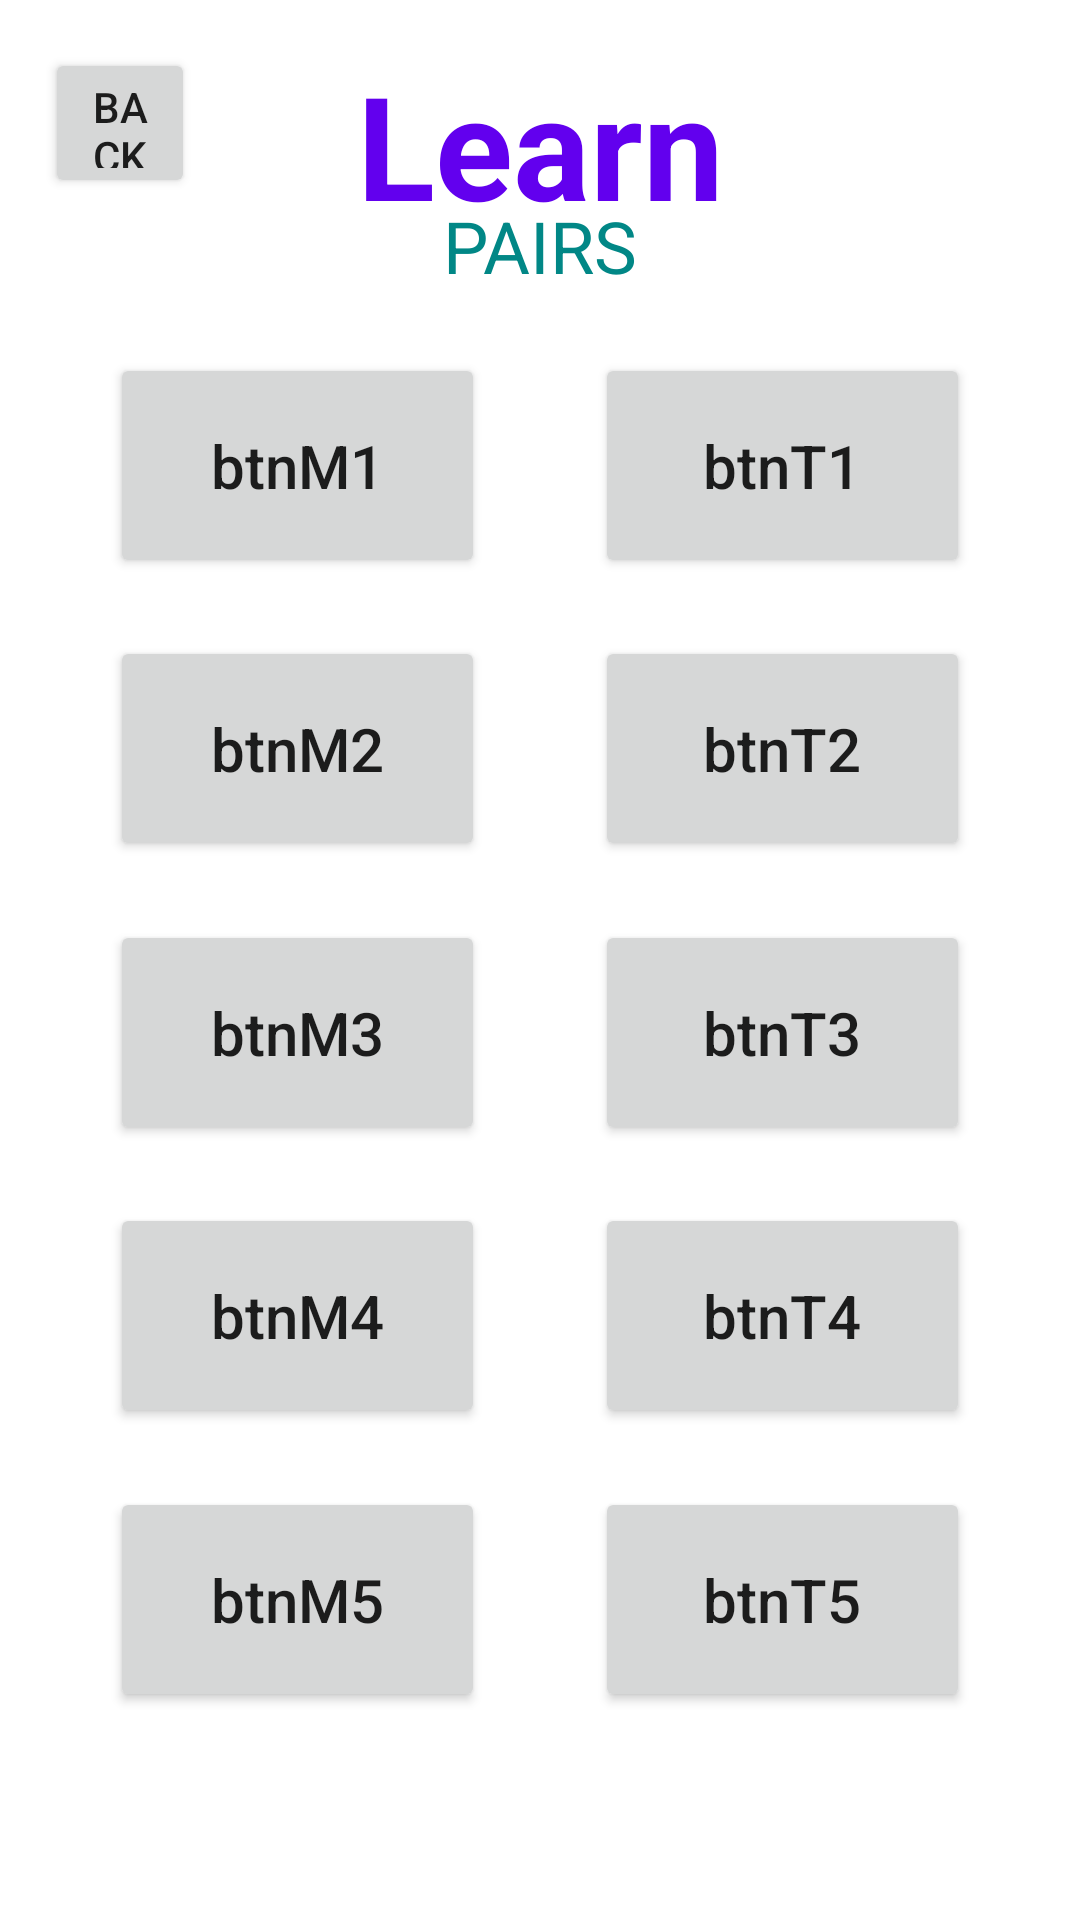

The Android layout XML behind this screen, and the referenced resources:
<!-- AndroidManifest.xml: application theme Theme.MORSE -->
<!-- res/layout/fragment_learn_pair.xml -->
<?xml version="1.0" encoding="utf-8"?>
<androidx.constraintlayout.widget.ConstraintLayout xmlns:android="http://schemas.android.com/apk/res/android"
    xmlns:app="http://schemas.android.com/apk/res-auto"
    xmlns:tools="http://schemas.android.com/tools"
    android:id="@+id/frameLayout2"
    android:layout_width="match_parent"
    android:layout_height="match_parent"
    tools:context=".ui.learn.pair.LearnPairFragment"
    tools:ignore="HardcodedText">

    
    <TextView
        android:id="@+id/title_Learn_2"
        android:layout_width="wrap_content"
        android:layout_height="wrap_content"
        android:layout_marginTop="16dp"
        android:text="@string/learn"
        android:textColor="?attr/colorPrimary"
        android:textSize="48sp"
        android:textStyle="bold"
        app:layout_constraintEnd_toEndOf="parent"
        app:layout_constraintStart_toStartOf="parent"
        app:layout_constraintTop_toTopOf="parent" />

    <TextView
        android:id="@+id/subtitle_Learn_2"
        android:layout_width="wrap_content"
        android:layout_height="wrap_content"
        android:layout_marginTop="-15dp"
        android:text="@string/pairs"
        android:textColor="?attr/colorSecondaryVariant"
        android:textSize="24sp"
        app:layout_constraintEnd_toEndOf="parent"
        app:layout_constraintStart_toStartOf="parent"
        app:layout_constraintTop_toBottomOf="@+id/title_Learn_2" />
    

    

    <Button
        android:id="@+id/btnM1"
        android:layout_width="125dp"
        android:layout_height="75dp"
        android:text="btnM1"
        android:textAllCaps="false"
        android:textSize="20sp"
        app:layout_constraintBottom_toTopOf="@+id/btnM2"
        app:layout_constraintEnd_toStartOf="@+id/btnT1"
        app:layout_constraintHorizontal_bias="0.5"
        app:layout_constraintStart_toStartOf="parent"
        app:layout_constraintTop_toBottomOf="@+id/subtitle_Learn_2" />

    <Button
        android:id="@+id/btnM2"
        android:layout_width="125dp"
        android:layout_height="75dp"
        android:text="btnM2"
        android:textAllCaps="false"
        android:textSize="20sp"
        app:layout_constraintBottom_toTopOf="@+id/btnM3"
        app:layout_constraintEnd_toStartOf="@+id/btnT2"
        app:layout_constraintHorizontal_bias="0.5"
        app:layout_constraintStart_toStartOf="parent"
        app:layout_constraintTop_toBottomOf="@+id/btnM1" />

    <Button
        android:id="@+id/btnM3"
        android:layout_width="125dp"
        android:layout_height="75dp"
        android:text="btnM3"
        android:textAllCaps="false"
        android:textSize="20sp"
        app:layout_constraintBottom_toTopOf="@+id/btnM4"
        app:layout_constraintEnd_toStartOf="@+id/btnT3"
        app:layout_constraintHorizontal_bias="0.5"
        app:layout_constraintStart_toStartOf="parent"
        app:layout_constraintTop_toBottomOf="@+id/btnM2" />

    <Button
        android:id="@+id/btnM4"
        android:layout_width="125dp"
        android:layout_height="75dp"
        android:text="btnM4"
        android:textAllCaps="false"
        android:textSize="20sp"
        app:layout_constraintBottom_toTopOf="@+id/btnM5"
        app:layout_constraintEnd_toStartOf="@+id/btnT4"
        app:layout_constraintHorizontal_bias="0.5"
        app:layout_constraintStart_toStartOf="parent"
        app:layout_constraintTop_toBottomOf="@+id/btnM3" />

    <Button
        android:id="@+id/btnM5"
        android:layout_width="125dp"
        android:layout_height="75dp"
        android:layout_marginBottom="50dp"
        android:text="btnM5"
        android:textAllCaps="false"
        android:textSize="20sp"
        app:layout_constraintBottom_toBottomOf="parent"
        app:layout_constraintEnd_toStartOf="@+id/btnT5"
        app:layout_constraintHorizontal_bias="0.5"
        app:layout_constraintStart_toStartOf="parent"
        app:layout_constraintTop_toBottomOf="@+id/btnM4" />

    

    

    


    <Button
        android:id="@+id/btnT3"
        android:layout_width="125dp"
        android:layout_height="75dp"
        android:text="btnT3"
        android:textAllCaps="false"
        android:textSize="20sp"
        app:layout_constraintBottom_toTopOf="@+id/btnT4"
        app:layout_constraintEnd_toEndOf="parent"
        app:layout_constraintHorizontal_bias="0.5"
        app:layout_constraintStart_toEndOf="@+id/btnM3"
        app:layout_constraintTop_toBottomOf="@+id/btnT2" />

    <Button
        android:id="@+id/btnT5"
        android:layout_width="125dp"
        android:layout_height="75dp"
        android:layout_marginBottom="50dp"
        android:text="btnT5"
        android:textAllCaps="false"
        android:textSize="20sp"
        app:layout_constraintBottom_toBottomOf="parent"
        app:layout_constraintEnd_toEndOf="parent"
        app:layout_constraintHorizontal_bias="0.5"
        app:layout_constraintStart_toEndOf="@+id/btnM5"
        app:layout_constraintTop_toBottomOf="@+id/btnT4" />

    <Button
        android:id="@+id/btnT4"
        android:layout_width="125dp"
        android:layout_height="75dp"
        android:text="btnT4"
        android:textAllCaps="false"
        android:textSize="20sp"
        app:layout_constraintBottom_toTopOf="@+id/btnT5"
        app:layout_constraintEnd_toEndOf="parent"
        app:layout_constraintHorizontal_bias="0.5"
        app:layout_constraintStart_toEndOf="@+id/btnM4"
        app:layout_constraintTop_toBottomOf="@+id/btnT3" />

    <Button
        android:id="@+id/btnT2"
        android:layout_width="125dp"
        android:layout_height="75dp"
        android:text="btnT2"
        android:textAllCaps="false"
        android:textSize="20sp"
        app:layout_constraintBottom_toTopOf="@+id/btnT3"
        app:layout_constraintEnd_toEndOf="parent"
        app:layout_constraintHorizontal_bias="0.5"
        app:layout_constraintStart_toEndOf="@+id/btnM2"
        app:layout_constraintTop_toBottomOf="@+id/btnT1" />

    <Button
        android:id="@+id/btnT1"
        android:layout_width="125dp"
        android:layout_height="75dp"
        android:text="btnT1"
        android:textAllCaps="false"
        android:textSize="20sp"
        app:layout_constraintBottom_toTopOf="@+id/btnT2"
        app:layout_constraintEnd_toEndOf="parent"
        app:layout_constraintHorizontal_bias="0.5"
        app:layout_constraintStart_toEndOf="@+id/btnM1"
        app:layout_constraintTop_toBottomOf="@+id/subtitle_Learn_2" />

    <Button
        android:id="@+id/backFromPair"
        android:layout_width="50dp"
        android:layout_height="50dp"
        android:layout_marginStart="15dp"
        android:layout_marginTop="16dp"
        android:text="@string/back"
        android:textAlignment="center"
        app:icon="?attr/actionModeCloseDrawable"
        app:iconGravity="textTop"
        app:iconSize="30dp"
        app:layout_constraintStart_toStartOf="parent"
        app:layout_constraintTop_toTopOf="parent" />


</androidx.constraintlayout.widget.ConstraintLayout>
<!-- resources referenced by this layout -->
<resources>
  <string name="back">Back</string>
  <string name="learn" translatable="false">Learn</string>
  <string name="pairs">PAIRS</string>
  <style name="Theme.MORSE" parent="Theme.MaterialComponents.DayNight.NoActionBar">
          
          <item name="colorPrimary">@color/purple_500</item>
          <item name="colorPrimaryVariant">@color/purple_700</item>
          <item name="colorOnPrimary">@color/white</item>
          
          <item name="colorSecondary">@color/teal_200</item>
          <item name="colorSecondaryVariant">@color/teal_700</item>
          <item name="colorOnSecondary">@color/black</item>
          
          <item name="android:statusBarColor">?attr/colorPrimaryVariant</item>
          
          <item name="colorTertiary">@android:color/holo_orange_dark</item>
          <item name="colorTertiaryContainer">@android:color/holo_red_dark</item>
          <item name="colorOnTertiary">@color/black</item>
          
      </style>
  <color name="purple_500">#FF6200EE</color>
  <color name="purple_700">#FF3700B3</color>
  <color name="white">#FFFFFFFF</color>
  <color name="teal_200">#FF03DAC5</color>
  <color name="teal_700">#FF018786</color>
  <color name="black">#FF000000</color>
</resources>
